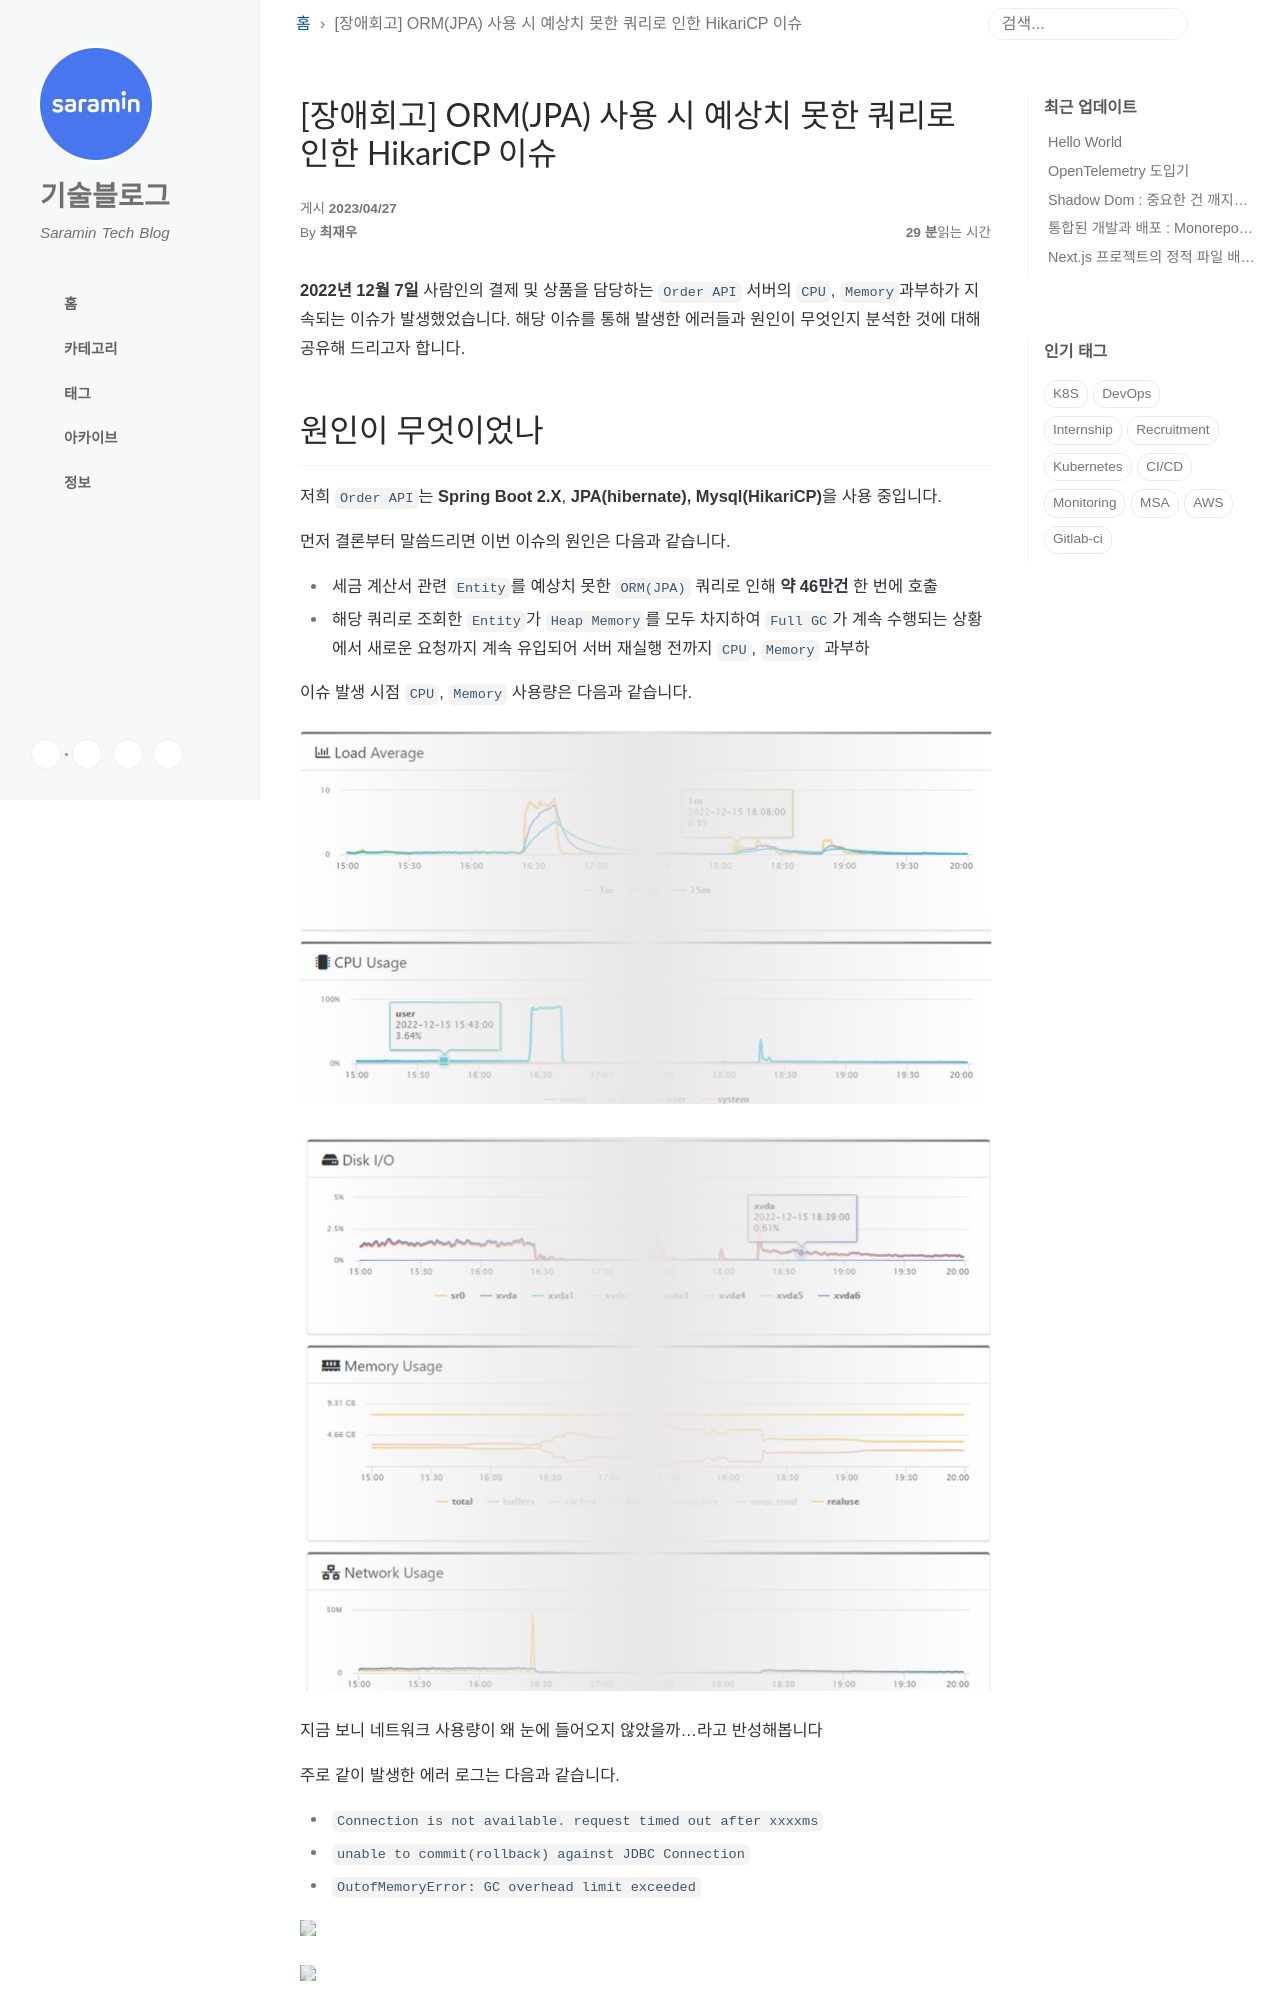

repository: saramin/saramin.github.io · page: 2023-04-27-order-error/index.html · generator: jekyll

---
title: "[장애회고] ORM(JPA) 사용 시 예상치 못한 쿼리로 인한 HikariCP 이슈"
author: 최재우
tags:
- hikaricp
- gc
---

안녕하세요. 

IT연구소 서비스개발팀 빌링파트 최재우입니다.

**2022년 12월 7일** 사람인의 결제 및 상품을 담당하는 `Order API` 서버의 `CPU`, `Memory`과부하가 지속되는 이슈가 발생했었습니다. 해당 이슈를 통해 발생한 에러들과 원인이 무엇인지 분석한 것에 대해 공유해 드리고자 합니다.

# 원인이 무엇이었나

---

저희 `Order API`는 **Spring Boot 2.X**, **JPA(hibernate), Mysql(HikariCP)**을 사용 중입니다.

먼저 결론부터 말씀드리면 이번 이슈의 원인은 다음과 같습니다.

- 세금 계산서 관련 `Entity`를 예상치 못한 `ORM(JPA)` 쿼리로 인해 **약 46만건** 한 번에 호출
- 해당 쿼리로 조회한 `Entity`가 `Heap Memory`를 모두 차지하여 `Full GC`가 계속 수행되는 상황에서 새로운 요청까지 계속 유입되어 서버 재실행 전까지 `CPU`, `Memory` 과부하

이슈 발생 시점 `CPU`, `Memory` 사용량은 다음과 같습니다.

![Untitled](/img/order-error/Untitled.png)

![Untitled](/img/order-error/Untitled_1.png)

지금 보니 네트워크 사용량이 왜 눈에 들어오지 않았을까…라고 반성해봅니다

주로 같이 발생한 에러 로그는 다음과 같습니다.

- `Connection is not available. request timed out after xxxxms`
- `unable to commit(rollback) against JDBC Connection`
- `OutofMemoryError: GC overhead limit exceeded`

[<img src="{{site.url}}/img/order-error/Untitled_2.png" />](/img/order-error/Untitled_2.png)

[<img src="{{site.url}}/img/order-error/Untitled_3.png" />](/img/order-error/Untitled_3.png)

[<img src="{{site.url}}/img/order-error/Untitled_4.png" />](/img/order-error/Untitled_4.png)

# 이슈 feat. 불타는 CPU, RAM 그리고 에러 로그..

---

이슈 발생 후 저희 파트는 주어진 상황으로 원인을 파악하기 시작했지만… 심하게 느린 **슬로우 쿼리**도 없고, 갑자기 **요청 트래픽**이 늘어난 상황도 아닌데 **`CPU`와 `RAM` 사용량이 100%에서 떨어지지 않고 있는 상황**이었고, 저희 파트는 정확한 원인을 찾지 못하고 있었습니다.

급하게 과부하 걸린 서버의 `Application`을 재실행하여 상황은 정리했지만 언제 또  같은 이슈가 발생할지 알 수 없는 상황이었습니다. 

일단 `````````````````````HikariCP Max-Connection````````````````````` 증가시키고 **`HikariCP`, `Mysql Connector`**버전 문제일 가능성도 염두하여 최신 버전으로 올려 배포하고 상황을 지켜보기로 했습니다

하.지.만… 일주일 뒤 똑같은 상황이 발생했습니다. 저희 파트는 버전 문제가 아님을 깨닫고 일단 발생한 에러 로그를 재현해보면서 원인을 찾아보기로 했습니다. 삽질의 시작이었습니다…

![Untitled](/img/order-error/Untitled_5.png)

# 에러 로그를 재현해보자

---

먼저 이슈 동안 발생한 에러 로그들이 발생하는 원인을 알아보고 재현해보았습니다.
